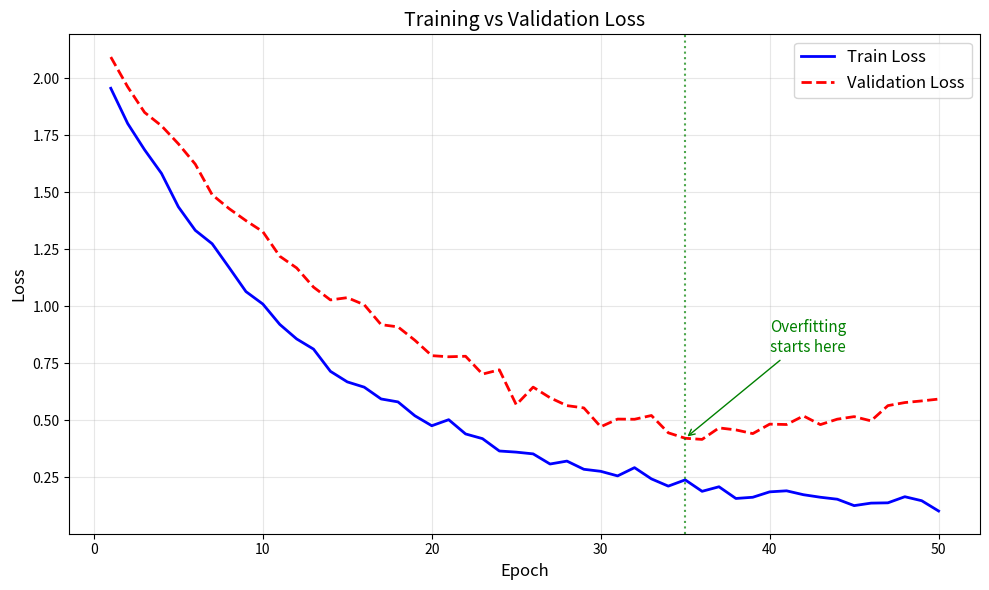

This figure's Python source: (Note: this script raises an exception after producing the figure.)
"""
=============================================================================
Phase 0-5: Matplotlib 資料視覺化
=============================================================================

為什麼學視覺化？
───────────────
  - 看 Loss 曲線判斷訓練狀況（過擬合？學習率太大？）
  - 看資料分佈決定前處理方式
  - 看模型預測結果做 Error Analysis

本檔涵蓋：
  1. 基本折線圖（Loss 曲線）
  2. 散點圖（資料分佈）
  3. 直方圖（特徵分佈）
  4. 子圖排版
  5. 實戰：模擬完整的訓練監控
"""

import numpy as np
import matplotlib.pyplot as plt

# ============================================================================
# 1. 基本折線圖 — 畫 Loss 曲線
# ============================================================================
print("1. 繪製 Loss 曲線...")

# 模擬訓練過程中的 Loss 變化
np.random.seed(42)
epochs = np.arange(1, 51)
train_loss = 2.0 * np.exp(-0.08 * epochs) + 0.1 + np.random.normal(0, 0.02, 50)
val_loss = 2.0 * np.exp(-0.06 * epochs) + 0.2 + np.random.normal(0, 0.03, 50)
# 模擬過擬合：驗證 loss 在後期開始上升
val_loss[35:] += np.linspace(0, 0.3, 15)

plt.figure(figsize=(10, 6))
plt.plot(epochs, train_loss, label='Train Loss', color='blue', linewidth=2)
plt.plot(epochs, val_loss, label='Validation Loss', color='red', linewidth=2, linestyle='--')
plt.xlabel('Epoch', fontsize=12)
plt.ylabel('Loss', fontsize=12)
plt.title('Training vs Validation Loss', fontsize=14)
plt.legend(fontsize=12)
plt.grid(True, alpha=0.3)

# 標記過擬合開始的位置
plt.axvline(x=35, color='green', linestyle=':', alpha=0.7, label='Overfitting starts')
plt.annotate('Overfitting\nstarts here', xy=(35, val_loss[34]), xytext=(40, 0.8),
             arrowprops=dict(arrowstyle='->', color='green'),
             fontsize=11, color='green')

plt.tight_layout()
plt.savefig('phase-0-foundations/plots/01_loss_curve.png', dpi=100)
plt.close()
print("  → 儲存至 plots/01_loss_curve.png")
print("  觀察：Train Loss 持續下降，但 Val Loss 在 epoch 35 後上升 = 過擬合")


# ============================================================================
# 2. 散點圖 — 資料分佈
# ============================================================================
print("\n2. 繪製分類資料的散點圖...")

# 生成兩類資料
np.random.seed(42)
class_0 = np.random.randn(100, 2) + np.array([1, 1])
class_1 = np.random.randn(100, 2) + np.array([4, 4])

plt.figure(figsize=(8, 8))
plt.scatter(class_0[:, 0], class_0[:, 1], c='blue', alpha=0.6, label='Class 0', s=50)
plt.scatter(class_1[:, 0], class_1[:, 1], c='red', alpha=0.6, label='Class 1', s=50)
plt.xlabel('Feature 1', fontsize=12)
plt.ylabel('Feature 2', fontsize=12)
plt.title('Two-Class Classification Data', fontsize=14)
plt.legend(fontsize=12)
plt.grid(True, alpha=0.3)
plt.axis('equal')
plt.tight_layout()
plt.savefig('phase-0-foundations/plots/02_scatter.png', dpi=100)
plt.close()
print("  → 儲存至 plots/02_scatter.png")
print("  觀察：兩類資料有部分重疊，分類器不可能 100% 正確")


# ============================================================================
# 3. 直方圖 — 特徵分佈
# ============================================================================
print("\n3. 繪製特徵分佈直方圖...")

np.random.seed(42)
data = np.random.normal(loc=5, scale=2, size=1000)

plt.figure(figsize=(10, 6))
plt.hist(data, bins=40, color='steelblue', alpha=0.7, edgecolor='white', density=True)

# 疊加理論的常態分佈曲線
x = np.linspace(data.min(), data.max(), 100)
pdf = (1 / (2 * np.sqrt(2 * np.pi))) * np.exp(-0.5 * ((x - 5) / 2) ** 2)
plt.plot(x, pdf, 'r-', linewidth=2, label=f'N(μ=5, σ=2)')

plt.xlabel('Value', fontsize=12)
plt.ylabel('Density', fontsize=12)
plt.title('Feature Distribution (Histogram + PDF)', fontsize=14)
plt.legend(fontsize=12)
plt.grid(True, alpha=0.3)
plt.tight_layout()
plt.savefig('phase-0-foundations/plots/03_histogram.png', dpi=100)
plt.close()
print("  → 儲存至 plots/03_histogram.png")


# ============================================================================
# 4. 子圖排版 — 一次看多個圖
# ============================================================================
print("\n4. 繪製子圖排版...")

fig, axes = plt.subplots(2, 2, figsize=(12, 10))

# 左上：激活函數比較
x = np.linspace(-5, 5, 200)
axes[0, 0].plot(x, np.maximum(0, x), label='ReLU', linewidth=2)
axes[0, 0].plot(x, 1 / (1 + np.exp(-x)), label='Sigmoid', linewidth=2)
axes[0, 0].plot(x, np.tanh(x), label='Tanh', linewidth=2)
axes[0, 0].set_title('Activation Functions')
axes[0, 0].legend()
axes[0, 0].grid(True, alpha=0.3)
axes[0, 0].set_xlim(-5, 5)

# 右上：不同學習率的 Loss 曲線
epochs = np.arange(50)
for lr, color in [(0.001, 'blue'), (0.01, 'green'), (0.1, 'red')]:
    loss = 2.0 * np.exp(-lr * 20 * epochs) + 0.1
    if lr == 0.1:
        loss += np.random.normal(0, 0.3, 50)   # 學習率太大 → 震盪
    axes[0, 1].plot(epochs, loss, label=f'lr={lr}', color=color, linewidth=2)
axes[0, 1].set_title('Effect of Learning Rate')
axes[0, 1].set_xlabel('Epoch')
axes[0, 1].set_ylabel('Loss')
axes[0, 1].legend()
axes[0, 1].grid(True, alpha=0.3)

# 左下：梯度下降的路徑（等高線圖）
w = np.linspace(-3, 5, 100)
b = np.linspace(-3, 5, 100)
W, B = np.meshgrid(w, b)
Loss = (W - 2) ** 2 + (B - 1) ** 2     # 碗狀 Loss 曲面

axes[1, 0].contour(W, B, Loss, levels=20, cmap='viridis')
# 模擬梯度下降路徑
path_w, path_b = [4.0], [4.0]
lr = 0.1
for _ in range(20):
    gw = 2 * (path_w[-1] - 2)
    gb = 2 * (path_b[-1] - 1)
    path_w.append(path_w[-1] - lr * gw)
    path_b.append(path_b[-1] - lr * gb)
axes[1, 0].plot(path_w, path_b, 'ro-', markersize=4, linewidth=1.5)
axes[1, 0].plot(2, 1, 'g*', markersize=15, label='Minimum')
axes[1, 0].set_title('Gradient Descent Path')
axes[1, 0].set_xlabel('w')
axes[1, 0].set_ylabel('b')
axes[1, 0].legend()

# 右下：Softmax 輸出隨 temperature 變化
logits = np.array([2.0, 1.0, 0.5])
temps = [0.5, 1.0, 2.0, 5.0]
x_pos = np.arange(len(logits))
width = 0.2

for i, temp in enumerate(temps):
    softmax = np.exp(logits / temp) / np.exp(logits / temp).sum()
    axes[1, 1].bar(x_pos + i * width, softmax, width, label=f'T={temp}', alpha=0.8)

axes[1, 1].set_title('Softmax with Temperature')
axes[1, 1].set_xlabel('Class')
axes[1, 1].set_ylabel('Probability')
axes[1, 1].set_xticks(x_pos + 1.5 * width)
axes[1, 1].set_xticklabels(['Class 0', 'Class 1', 'Class 2'])
axes[1, 1].legend()
axes[1, 1].grid(True, alpha=0.3, axis='y')

plt.suptitle('ML Visualization Essentials', fontsize=16, fontweight='bold')
plt.tight_layout()
plt.savefig('phase-0-foundations/plots/04_subplots.png', dpi=100)
plt.close()
print("  → 儲存至 plots/04_subplots.png")


# ============================================================================
# 5. 實戰：完整的訓練監控面板
# ============================================================================
print("\n5. 繪製訓練監控面板...")

np.random.seed(42)
epochs = 100

# 模擬訓練數據
t = np.arange(1, epochs + 1)
t_loss = 2.5 * np.exp(-0.05 * t) + 0.15 + np.random.normal(0, 0.02, epochs)
v_loss = 2.5 * np.exp(-0.04 * t) + 0.25 + np.random.normal(0, 0.03, epochs)
t_acc = 1 - 0.6 * np.exp(-0.06 * t) + np.random.normal(0, 0.01, epochs)
v_acc = 1 - 0.65 * np.exp(-0.05 * t) + np.random.normal(0, 0.015, epochs)
lr_schedule = 0.01 * 0.95 ** (t // 10)     # 每 10 epoch 衰減 5%

fig, axes = plt.subplots(1, 3, figsize=(18, 5))

# Loss
axes[0].plot(t, t_loss, 'b-', alpha=0.7, label='Train')
axes[0].plot(t, v_loss, 'r-', alpha=0.7, label='Val')
axes[0].set_title('Loss', fontsize=13)
axes[0].set_xlabel('Epoch')
axes[0].legend()
axes[0].grid(True, alpha=0.3)

# Accuracy
axes[1].plot(t, np.clip(t_acc, 0, 1), 'b-', alpha=0.7, label='Train')
axes[1].plot(t, np.clip(v_acc, 0, 1), 'r-', alpha=0.7, label='Val')
axes[1].set_title('Accuracy', fontsize=13)
axes[1].set_xlabel('Epoch')
axes[1].set_ylim(0, 1.05)
axes[1].legend()
axes[1].grid(True, alpha=0.3)

# Learning Rate
axes[2].plot(t, lr_schedule, 'g-', linewidth=2)
axes[2].set_title('Learning Rate Schedule', fontsize=13)
axes[2].set_xlabel('Epoch')
axes[2].set_yscale('log')
axes[2].grid(True, alpha=0.3)

plt.suptitle('Training Dashboard', fontsize=16, fontweight='bold')
plt.tight_layout()
plt.savefig('phase-0-foundations/plots/05_training_dashboard.png', dpi=100)
plt.close()
print("  → 儲存至 plots/05_training_dashboard.png")


# ============================================================================
# 小結
# ============================================================================
print("\n" + "=" * 60)
print("小結")
print("=" * 60)
print("""
視覺化在 ML 中的用途：

  圖表類型         →  用途
  ──────────────────────────────────────
  折線圖 (plot)    →  Loss/Accuracy 曲線、學習率變化
  散點圖 (scatter) →  資料分佈、Embedding 視覺化
  直方圖 (hist)    →  特徵分佈、權重分佈
  等高線 (contour) →  Loss 曲面、梯度下降路徑
  長條圖 (bar)     →  模型預測的機率分佈
  子圖 (subplot)   →  訓練監控面板
  熱力圖 (heatmap) →  Confusion Matrix、Attention 權重

關鍵技能：
  看到 Loss 曲線能判斷：
  - Train ↓ Val ↓ → 正常訓練中
  - Train ↓ Val ↑ → 過擬合！需要 Regularization
  - Train ↑↓ 震盪  → 學習率太大
  - Train 不動     → 學習率太小 或 模型太簡單

═══════════════════════════════════════════
  Phase 0 完成！
  下一步：Phase 1 — 機器學習核心概念
  → phase-1-ml-basics/
═══════════════════════════════════════════
""")
